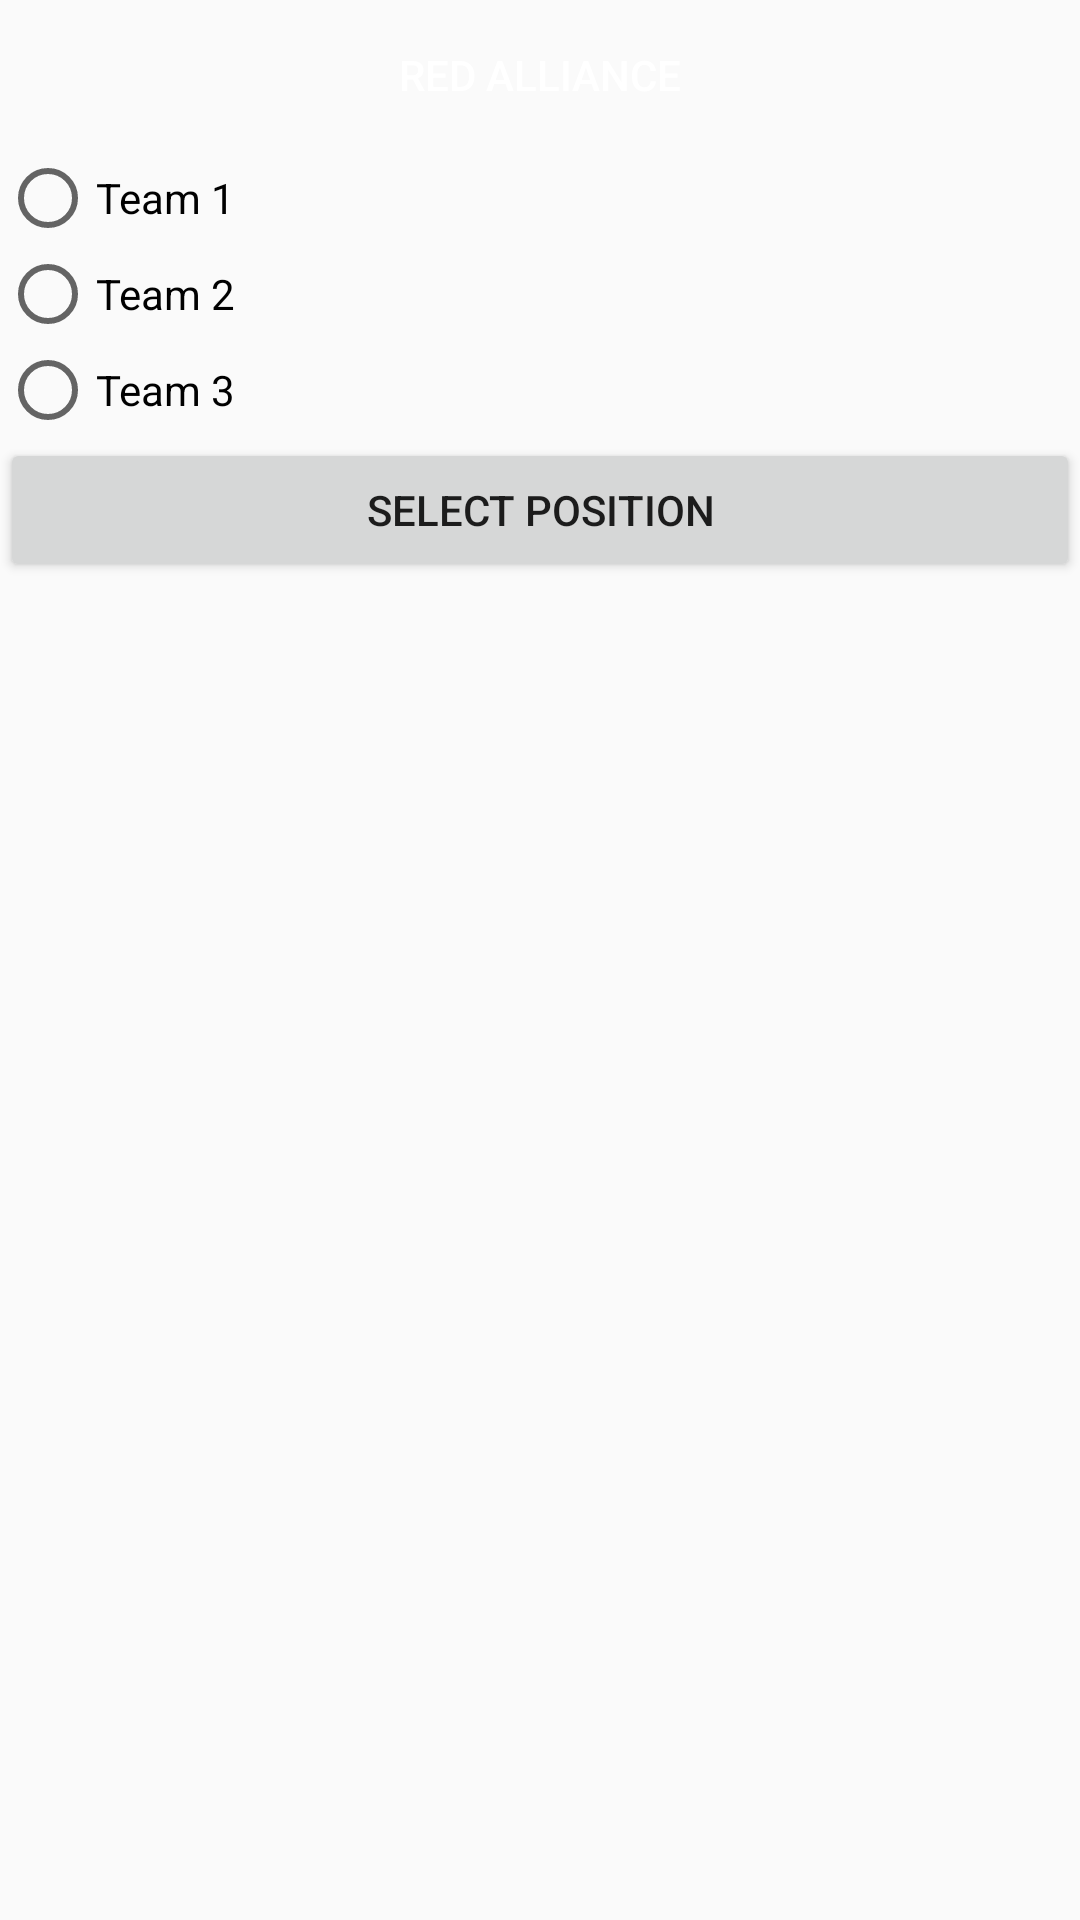

Write the Android layout XML for this screen, with the resource values it uses.
<!-- AndroidManifest.xml: application theme AppTheme -->
<!-- res/layout/alliance_selection_screen.xml -->
<?xml version="1.0" encoding="utf-8"?>
<LinearLayout xmlns:android="http://schemas.android.com/apk/res/android"
    android:orientation="vertical" android:layout_width="match_parent"
    android:layout_height="match_parent">

    <ToggleButton
        android:id="@+id/toggleButton"
        android:layout_width="match_parent"
        android:layout_height="50dp"
        android:background="@drawable/my_btn_toggle"
        android:text="ToggleButton"
        android:textOff="Red Alliance"
        android:textOn="Blue Alliance"
        android:textColor="@color/colorWhite"/>
    <RadioGroup android:id="@+id/teamSpotSelected"
        android:layout_width="wrap_content"
        android:layout_height="wrap_content" >

    <RadioButton
        android:id="@+id/team1"
        android:layout_width="match_parent"
        android:layout_height="wrap_content"
        android:text="Team 1" />

    <RadioButton
        android:id="@+id/team2"
        android:layout_width="match_parent"
        android:layout_height="wrap_content"
        android:text="Team 2" />

    <RadioButton
        android:id="@+id/team3"
        android:layout_width="match_parent"
        android:layout_height="wrap_content"
        android:text="Team 3" />
    </RadioGroup>

    <Button
        android:id="@+id/button2"
        android:layout_width="match_parent"
        android:layout_height="wrap_content"
        android:text="Select Position" />
</LinearLayout>
<!-- resources referenced by this layout -->
<resources>
  <color name="colorWhite">#FFFFFF</color>
  <!-- drawable my_btn_toggle (drawable) -->
  <?xml version="1.0" encoding="utf-8"?>
  <selector xmlns:android="http://schemas.android.com/apk/res/android">
      <item android:state_checked="false" android:drawable="@color/colorSparxRed"  />
      <item android:state_checked="true" android:drawable="@color/Blue"  />
  </selector>
  <style name="AppTheme" parent="Theme.AppCompat.Light.DarkActionBar">
          
          <item name="colorPrimary">@color/colorSparxRed</item>
          <item name="colorPrimaryDark">@color/colorBlack</item>
          <item name="colorAccent">@color/colorBlack</item>
      </style>
  <color name="colorSparxRed">#CF0000</color>
  <color name="colorBlack">#000000</color>
</resources>
